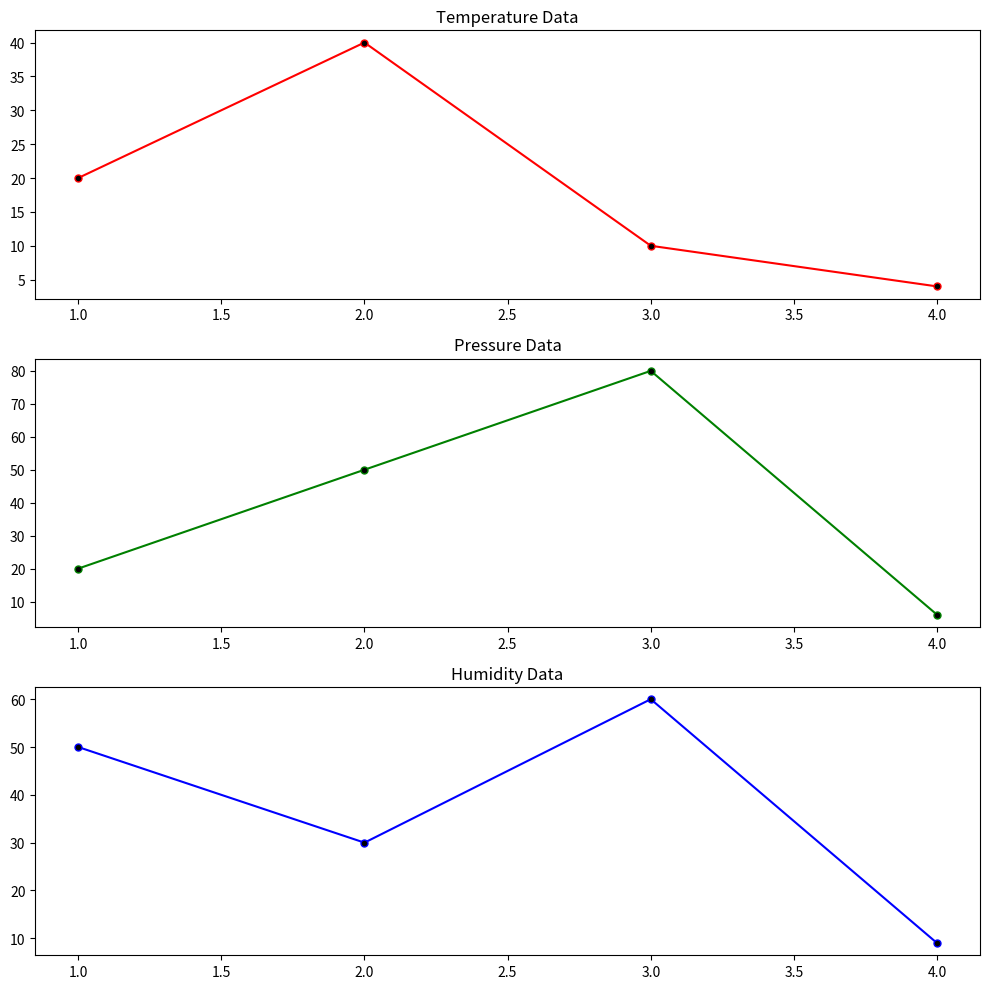

Recreate this plot in Python.

# importing the required module
import matplotlib.pyplot as plt
figure, axis = plt.subplots(3,1,figsize=(10,10))
# x axis values
x = [1,2,3,4]
# corresponding y axis values
y = [20,40,10,4]
y1= [20,50,80,6]
y2 =[50,30,60,9]

axis[0].plot(x, y, color = 'r', marker='o', markerfacecolor='black', markersize=5)
axis[0].set_title("Temperature Data")

axis[1].plot(x, y1, color = 'g', marker='o', markerfacecolor='black', markersize=5)
axis[1].set_title("Pressure Data")

axis[2].plot(x, y2, color = 'b', marker='o', markerfacecolor='black', markersize=5)
axis[2].set_title("Humidity Data")
# function to show the plot
figure.tight_layout()
plt.savefig('chart.png')
plt.show()
